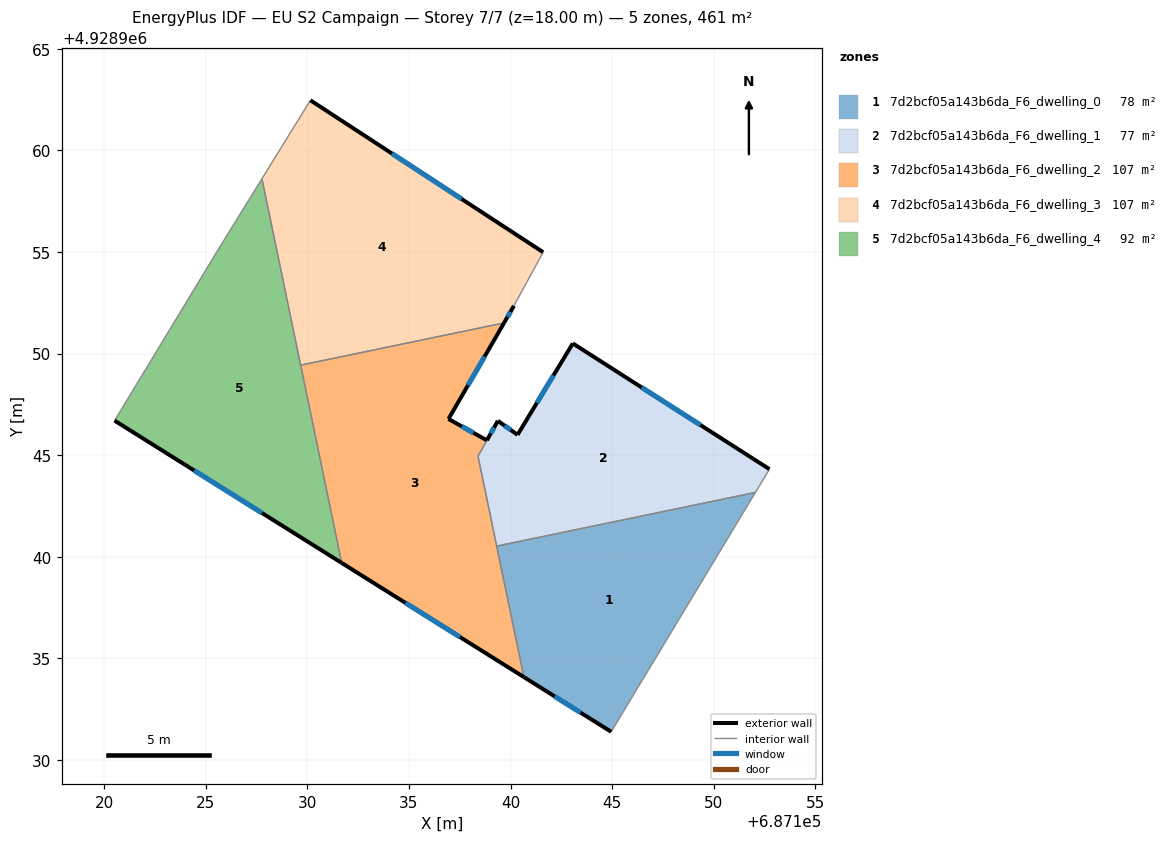
=== STOREY PLAN SPEC (per zone: floor XY polygon, exterior-wall plan segments, windows/doors) ===
zone 1: 7d2bcf05a143b6da_F6_dwelling_0  (77.7 m²)
  floor: (687152.06, 4928943.16) (687144.95, 4928931.38) (687140.66, 4928934.07) (687139.32, 4928940.52)
  exterior wall: (687140.66, 4928934.07) – (687144.95, 4928931.38)  [5.1 m]
    window: (687142.16, 4928933.13) – (687143.45, 4928932.32)  [1.4 m²]
  interior walls: 3
zone 2: 7d2bcf05a143b6da_F6_dwelling_1  (77.4 m²)
  floor: (687152.74, 4928944.31) (687152.06, 4928943.16) (687139.32, 4928940.52) (687138.40, 4928944.95) (687139.38, 4928946.69) (687140.34, 4928946.00) (687143.06, 4928950.50)
  exterior wall: (687140.34, 4928946.00) – (687139.38, 4928946.69)  [1.2 m]
    window: (687140.00, 4928946.24) – (687139.72, 4928946.45)  [0.3 m²]
  exterior wall: (687143.06, 4928950.50) – (687140.34, 4928946.00)  [5.3 m]
    window: (687142.11, 4928948.92) – (687141.30, 4928947.58)  [1.4 m²]
  exterior wall: (687152.74, 4928944.31) – (687143.06, 4928950.50)  [11.5 m]
    window: (687149.35, 4928946.48) – (687146.46, 4928948.33)  [3.1 m²]
  exterior wall: (687139.38, 4928946.69) – (687138.84, 4928945.73)  [1.1 m]
    window: (687139.19, 4928946.35) – (687139.02, 4928946.06)  [0.3 m²]
  interior walls: 4
zone 3: 7d2bcf05a143b6da_F6_dwelling_2  (106.9 m²)
  floor: (687139.68, 4928951.51) (687136.94, 4928946.78) (687138.83, 4928945.73) (687138.40, 4928944.95) (687140.66, 4928934.07) (687131.69, 4928939.69) (687129.67, 4928949.43)
  exterior wall: (687131.69, 4928939.69) – (687140.66, 4928934.07)  [10.6 m]
    window: (687134.83, 4928937.72) – (687137.51, 4928936.04)  [2.8 m²]
  exterior wall: (687136.94, 4928946.78) – (687139.68, 4928951.51)  [5.5 m]
    window: (687137.90, 4928948.44) – (687138.72, 4928949.85)  [1.5 m²]
  exterior wall: (687138.83, 4928945.73) – (687136.94, 4928946.78)  [2.2 m]
    window: (687138.17, 4928946.10) – (687137.61, 4928946.41)  [0.6 m²]
  interior walls: 5
zone 4: 7d2bcf05a143b6da_F6_dwelling_3  (106.6 m²)
  floor: (687141.60, 4928954.99) (687140.17, 4928952.35) (687139.68, 4928951.51) (687129.67, 4928949.43) (687127.76, 4928958.61) (687130.15, 4928962.47)
  exterior wall: (687139.68, 4928951.51) – (687140.17, 4928952.35)  [1.0 m]
    window: (687139.85, 4928951.80) – (687139.99, 4928952.05)  [0.3 m²]
  exterior wall: (687141.60, 4928954.99) – (687130.15, 4928962.47)  [13.7 m]
    window: (687137.59, 4928957.61) – (687134.16, 4928959.85)  [3.7 m²]
  interior walls: 4
zone 5: 7d2bcf05a143b6da_F6_dwelling_4  (92.2 m²)
  floor: (687127.76, 4928958.61) (687131.69, 4928939.69) (687120.51, 4928946.70) (687125.52, 4928954.97)
  exterior wall: (687120.51, 4928946.70) – (687131.69, 4928939.69)  [13.2 m]
    window: (687124.43, 4928944.24) – (687127.77, 4928942.15)  [3.5 m²]
  interior walls: 4

=== DERIVED (storey summary) ===
Building: EU S2 Campaign
Storey: 7 of 7  (floor level z = 18.00 m)
Storey gross floor area: 460.8 m²
Zones on this storey: 5
  - 7d2bcf05a143b6da_F6_dwelling_0: floor 77.7 m²; exterior wall 5.1 m (15.2 m²); 1 window(s) 1.4 m²; WWR 8.9%
  - 7d2bcf05a143b6da_F6_dwelling_1: floor 77.4 m²; exterior wall 19.0 m (57.1 m²); 4 window(s) 5.1 m²; WWR 8.9%
  - 7d2bcf05a143b6da_F6_dwelling_2: floor 106.9 m²; exterior wall 18.2 m (54.6 m²); 3 window(s) 4.9 m²; WWR 8.9%
  - 7d2bcf05a143b6da_F6_dwelling_3: floor 106.6 m²; exterior wall 14.7 m (44.0 m²); 2 window(s) 3.9 m²; WWR 8.9%
  - 7d2bcf05a143b6da_F6_dwelling_4: floor 92.2 m²; exterior wall 13.2 m (39.6 m²); 1 window(s) 3.5 m²; WWR 8.9%
Zone adjacency (shared interzone walls):
  - 7d2bcf05a143b6da_F6_dwelling_0 ↔ 7d2bcf05a143b6da_F6_dwelling_1
  - 7d2bcf05a143b6da_F6_dwelling_0 ↔ 7d2bcf05a143b6da_F6_dwelling_2
  - 7d2bcf05a143b6da_F6_dwelling_1 ↔ 7d2bcf05a143b6da_F6_dwelling_2
  - 7d2bcf05a143b6da_F6_dwelling_2 ↔ 7d2bcf05a143b6da_F6_dwelling_3
  - 7d2bcf05a143b6da_F6_dwelling_2 ↔ 7d2bcf05a143b6da_F6_dwelling_4
  - 7d2bcf05a143b6da_F6_dwelling_3 ↔ 7d2bcf05a143b6da_F6_dwelling_4